Run: headless pygame with SDL's dummy video driver; simulated clock (each Clock.tick advances the game by its frame time, no real sleeping); random seed 0; keys injected as events and as key.get_pressed() state; no mouse input.
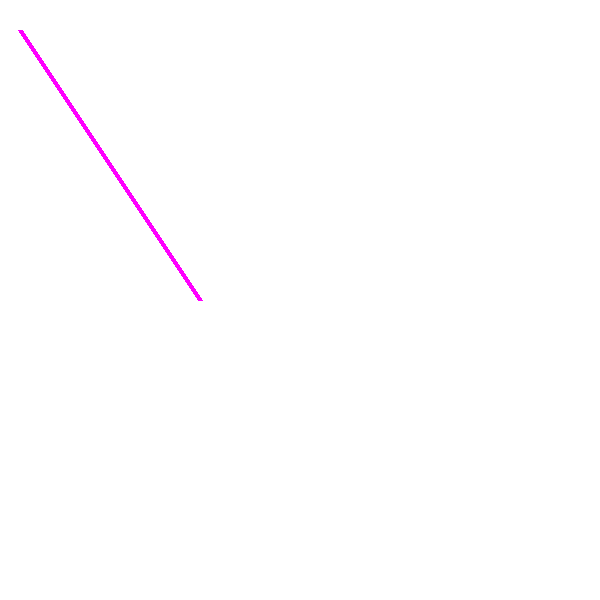
Frame 1 of 4 · flips 1–60 · no input
Frame 2 of 4 · flips 61–180 · tapped SPACE, RETURN · held RIGHT (→), D · screen unchanged from frame 1, image omitted
Frame 3 of 4 · flips 181–300 · held DOWN (↓), S · screen unchanged from frame 2, image omitted
Frame 4 of 4 · flips 301–420 · held LEFT (←), A, UP (↑), W · screen unchanged from frame 3, image omitted

The pygame program that drew these frames:

import pygame

pygame.init()

# SCREEN
screen_width = 600
screen_height = 600
screen = pygame.display.set_mode([screen_width, screen_height])
pygame.display.set_caption("Dan Jynce's Dungeons")

# TIME
clock = pygame.time.Clock()

while True:

    clock.tick(90)

    screen.fill((255, 255, 255))

    pygame.draw.line(screen, (255, 0, 255), (20, 30), (200, 300), 5)

    # QUIT GAME
    for e in pygame.event.get():
        if e.type == pygame.QUIT:
            exit(1)

    pygame.display.flip()
